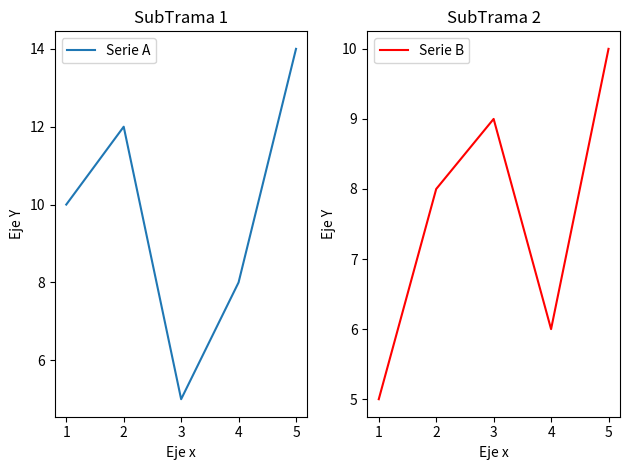

Python code for this plot:
import matplotlib.pyplot as plt

# datos 
x = [1, 2, 3, 4, 5]
y1 = [10, 12, 5, 8, 14]
y2 = [5, 8, 9,  6, 10]

# crear subtramas 
fig, axs = plt.subplots(1, 2) # fila 1, columna

# grafico en la primera subtrama
axs[0].plot(x, y1, label="Serie A")
axs[0].set_title("SubTrama 1")

# grafico en la segunda subtrama
axs[1].plot(x, y2, label="Serie B", color="red")
axs[1].set_title("SubTrama 2")

# personalizacion adicional
for ax in axs:
    ax.set_xlabel("Eje x")
    ax.set_ylabel("Eje Y")
    ax.legend()

# ajustar disposicion
plt.tight_layout()

# Mostrar graficos
plt.show()